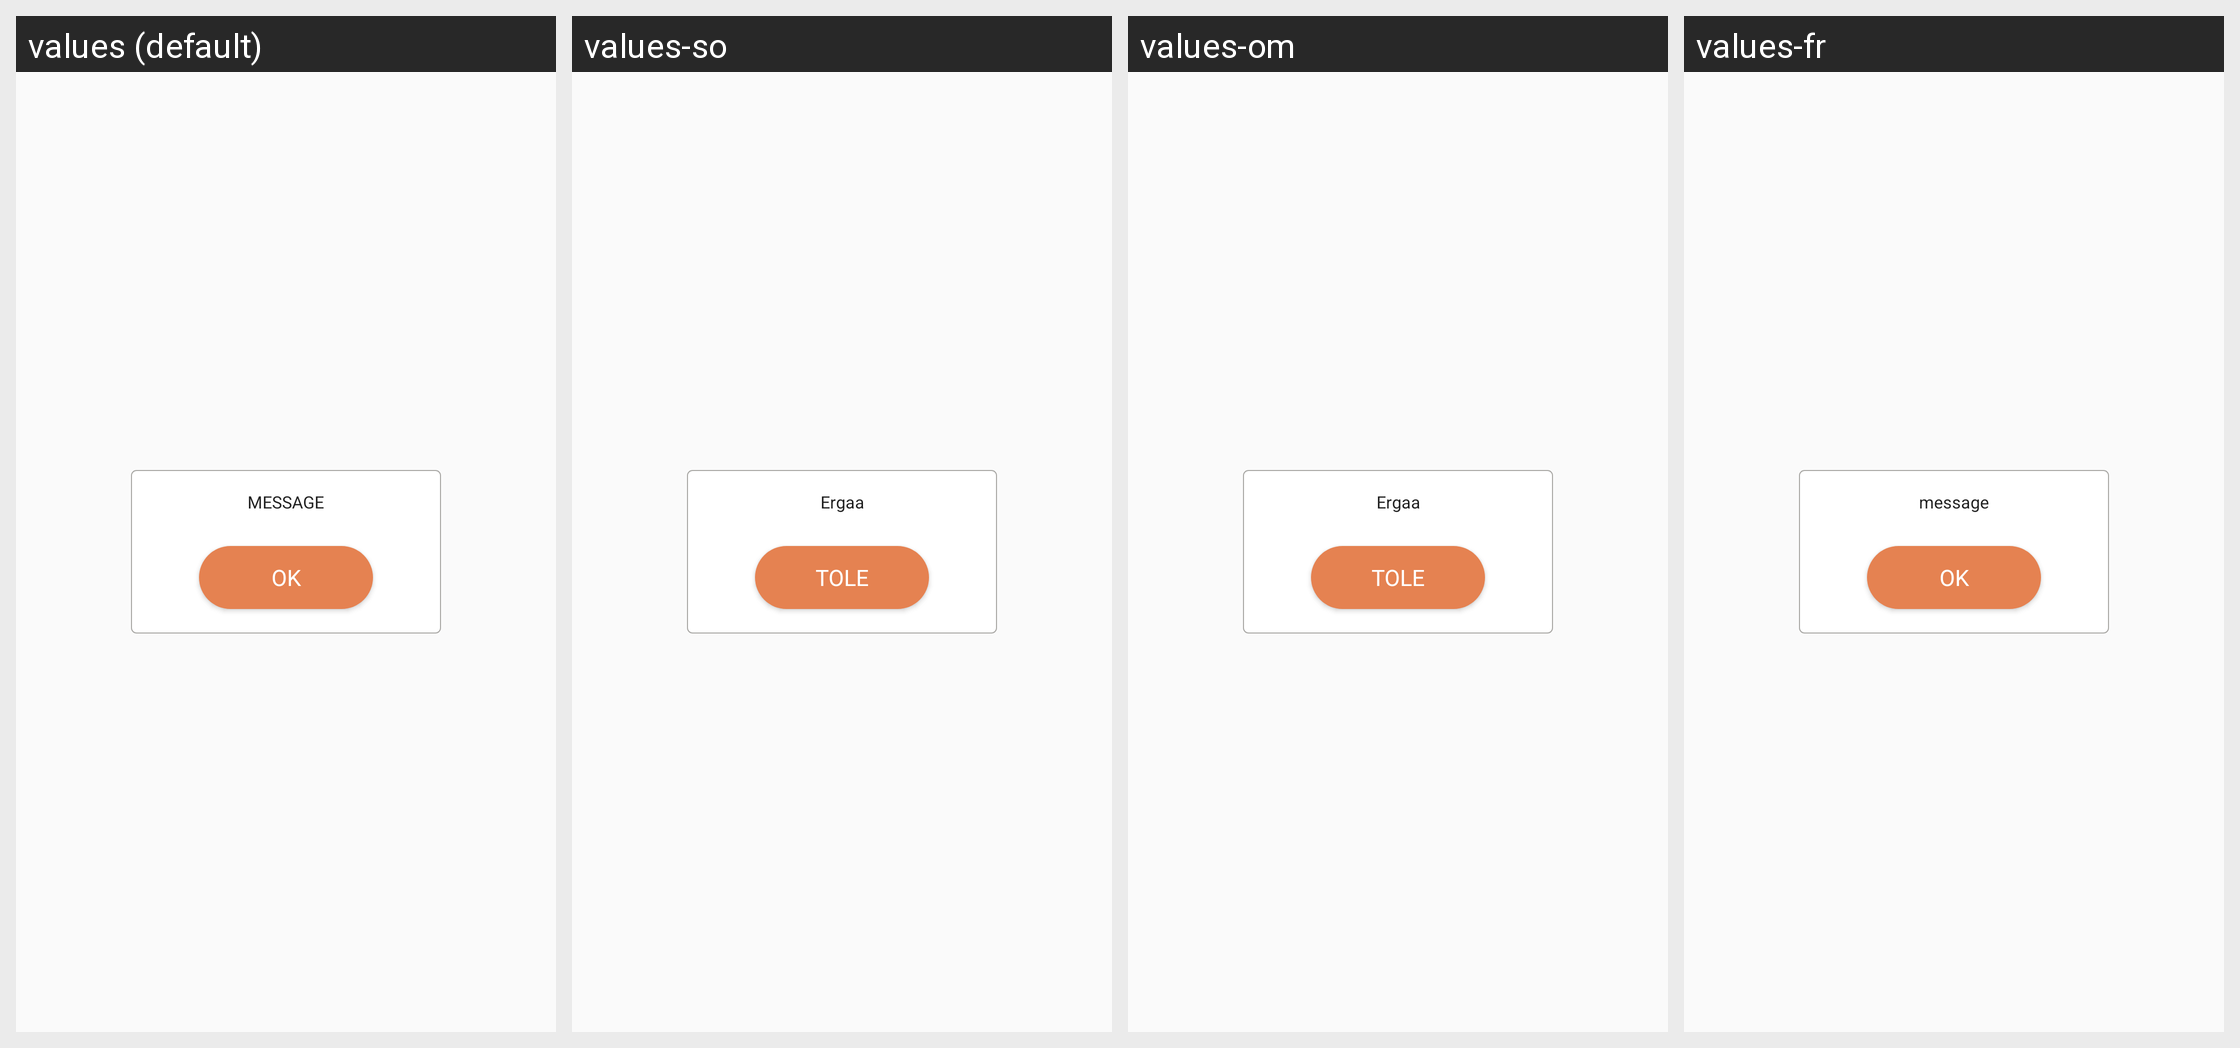

The same Android screen rendered under several of its app's locales, left to right. List the strings drawn on it with the default value and each locale's translation.
Android screen res/layout/dialog_custom_one_button.xml rendered under 4 locales, left to right: values (default), values-so, values-om, values-fr. Device: Nexus 5 (rendered at 1080×1920; each locale shown at half size, 540×960, under a caption strip naming it); theme AppTheme.
Other locales in the repository, not shown: values-am, values-ar, values-as, values-es, values-gu, values-hi, values-kn, values-ml, values-or, values-ta, values-te, values-ti.
Strings drawn on this screen, with the default value and each locale's value (text and hints the layout hard-codes, and strings that could not be matched under every locale, appear in the picture but are not listed):

message
  values: MESSAGE
  values-so: Ergaa
  values-om: Ergaa
  values-fr: message

ok
  values: OK
  values-so: TOLE
  values-om: TOLE
  values-fr: OK
